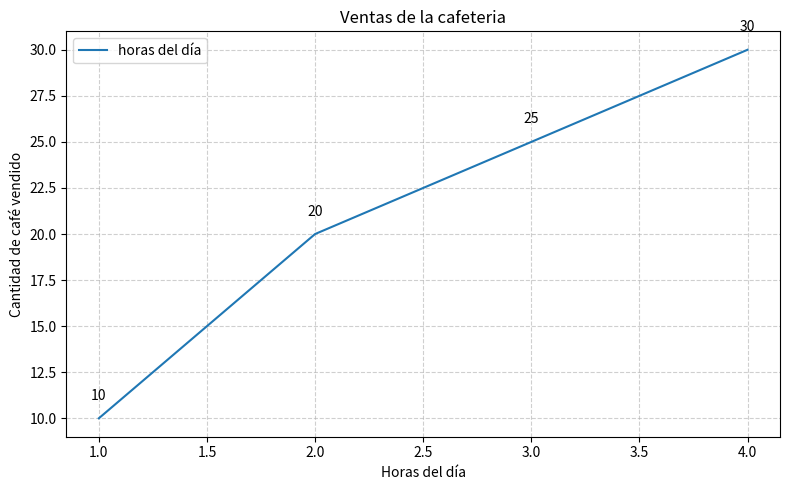

The script that saved this image:
import matplotlib.pyplot as plt
from scipy.stats import alpha

horas_dia = [1, 2, 3, 4]
cantidad = [10, 20, 25, 30]

# tamaño de la figura
plt.figure(figsize=(8, 5))

plt.plot(horas_dia, cantidad)
plt.title("Ventas de la cafeteria")
plt.xlabel("Horas del día")
plt.ylabel("Cantidad de café vendido")

# cuadricula de fondo
plt.grid(True, linestyle="--", alpha=0.6)

# Agregar leyenda
plt.legend(["horas del día"])

#  Se encarga de enecajar el contenido en la figura
plt.tight_layout()

# Mostrar valores en cada punto
for x,y in zip(horas_dia, cantidad):
    # Argumento 1: Posición horizontal
    # Argumento 2: Posición vertical
    # Argumento 3: Texto valor a mostrar
    # Argumento 4: Alineación horizontal
    plt.text(x, y + 1, str(y), ha="center")

plt.show()
